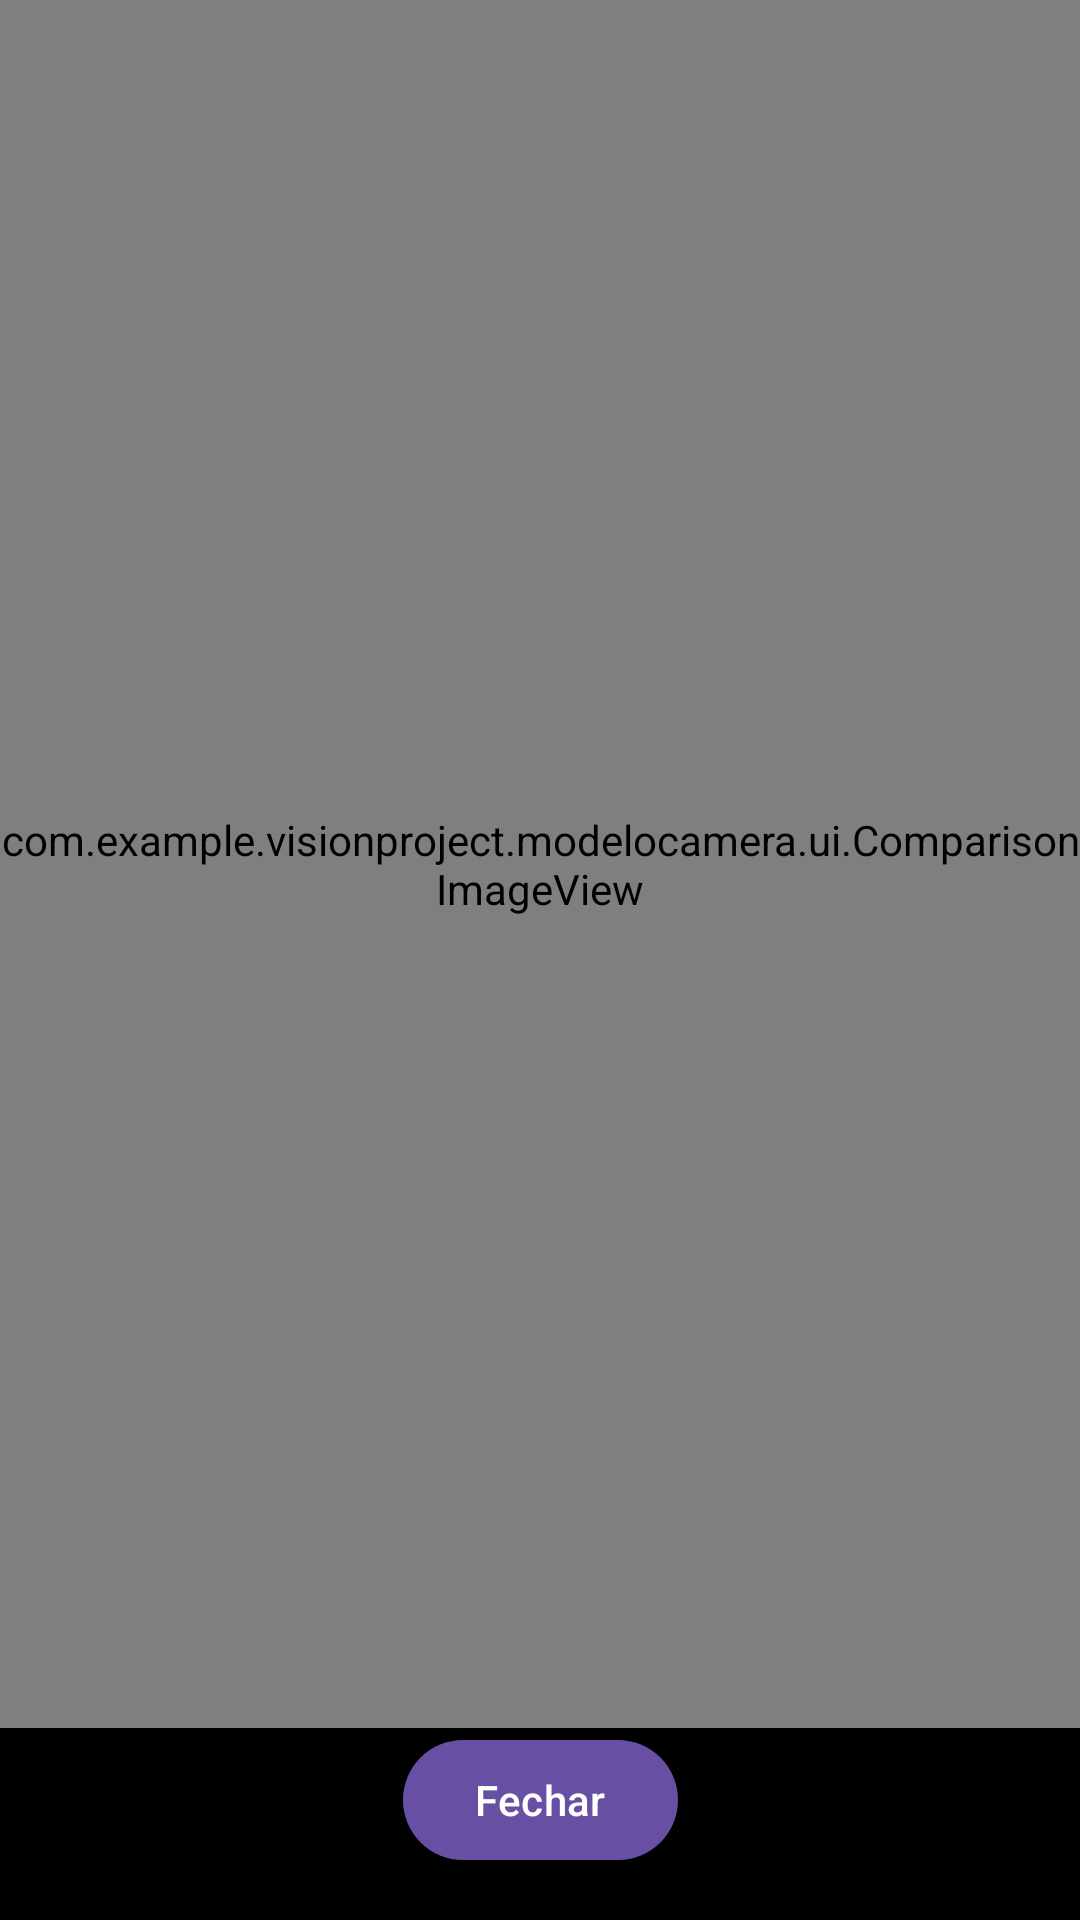

This screen was rendered from an Android layout file. Write that file and the resources it references.
<!-- AndroidManifest.xml: application theme Theme.VisionProject -->
<!-- res/layout/cal_dialog_comparison.xml -->
<?xml version="1.0" encoding="utf-8"?>
<androidx.constraintlayout.widget.ConstraintLayout xmlns:android="http://schemas.android.com/apk/res/android"
    xmlns:app="http://schemas.android.com/apk/res-auto"
    android:layout_width="match_parent"
    android:layout_height="match_parent"
    android:background="@color/black">

    <com.example.visionproject.modelocamera.ui.ComparisonImageView
        android:id="@+id/cal_comparison_view"
        android:layout_width="0dp"
        android:layout_height="0dp"
        app:layout_constraintBottom_toTopOf="@id/cal_btn_close_comparison"
        app:layout_constraintEnd_toEndOf="parent"
        app:layout_constraintStart_toStartOf="parent"
        app:layout_constraintTop_toTopOf="parent" />

    <Button
        android:id="@+id/cal_btn_close_comparison"
        android:layout_width="wrap_content"
        android:layout_height="wrap_content"
        android:layout_margin="16dp"
        android:text="Fechar"
        app:layout_constraintBottom_toBottomOf="parent"
        app:layout_constraintEnd_toEndOf="parent"
        app:layout_constraintStart_toStartOf="parent" />

</androidx.constraintlayout.widget.ConstraintLayout>
<!-- resources referenced by this layout -->
<resources>
  <color name="black">#FF000000</color>
  <style name="Theme.VisionProject" parent="Base.Theme.VisionProject" />
  <style name="Base.Theme.VisionProject" parent="Theme.Material3.DayNight.NoActionBar">
          
          
      </style>
</resources>
